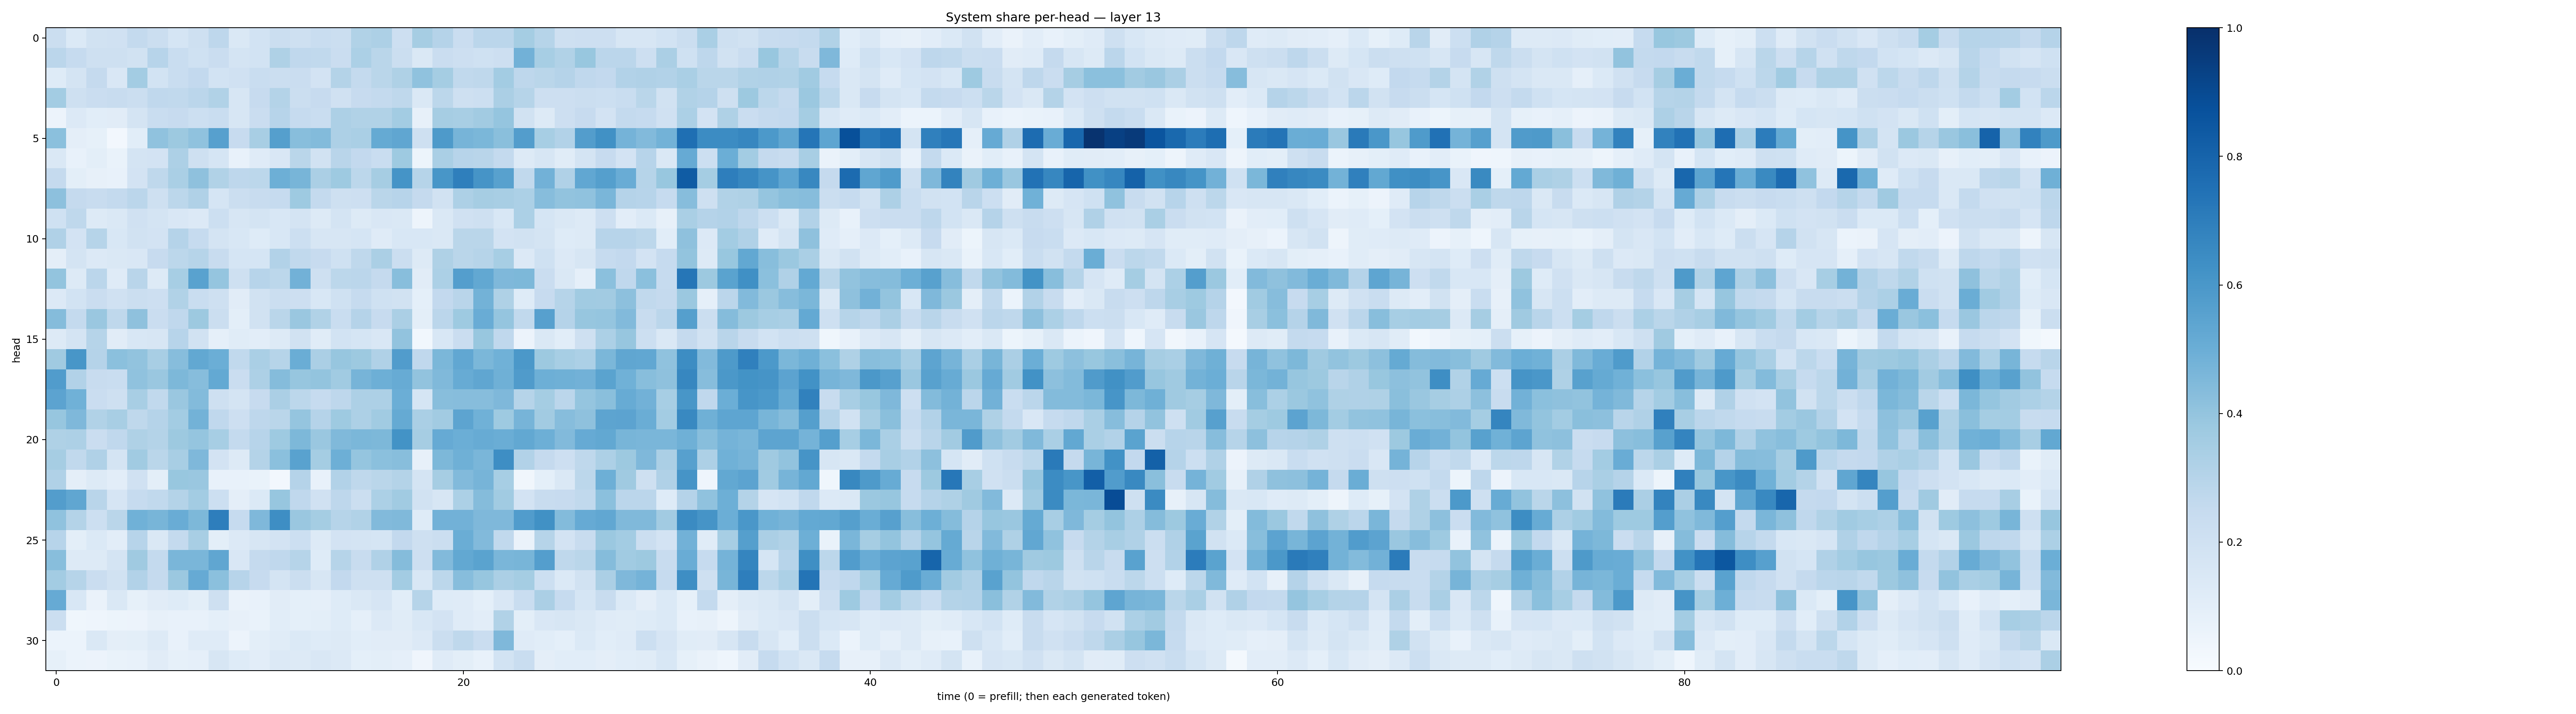

The data file committed next to this chart (first rows):
0.22387718, 0.13844702, 0.18781465, 0.19726796, 0.25709903, 0.21993096, 0.17043556, 0.20880266, 0.27397883, 0.14403027, 0.18381788, 0.223462, 0.20576265, 0.23122212, 0.22562374, 0.314112, 0.32798862, 0.2124081, 0.34993264, 0.30459318, 0.22710238, 0.284644, 0.28248042, 0.35380137
0.2838, 0.2487, 0.2097, 0.2068, 0.1903, 0.2942, 0.2336, 0.2027, 0.2285, 0.172, 0.186, 0.3215, 0.2686, 0.2628, 0.2279, 0.3284, 0.2881, 0.2209, 0.1411, 0.227, 0.2133, 0.1995, 0.2139, 0.4818
0.1242, 0.1774, 0.2511, 0.1498, 0.3566, 0.1861, 0.2318, 0.2581, 0.1853, 0.197, 0.234, 0.2238, 0.2298, 0.1822, 0.3055, 0.254, 0.2882, 0.3205, 0.409, 0.3517, 0.2619, 0.2714, 0.3568, 0.2759
0.3559, 0.2108, 0.2305, 0.2371, 0.226, 0.2678, 0.2642, 0.2834, 0.3127, 0.1578, 0.2439, 0.3068, 0.2198, 0.2426, 0.1969, 0.2422, 0.2567, 0.2722, 0.1447, 0.2785, 0.2049, 0.2175, 0.3345, 0.2986
0.05559, 0.133, 0.1082, 0.1107, 0.1732, 0.2312, 0.2426, 0.217, 0.2331, 0.1572, 0.2284, 0.293, 0.2463, 0.2339, 0.3266, 0.3136, 0.313, 0.3592, 0.07859, 0.3477, 0.3433, 0.3602, 0.3964, 0.1931
0.4203, 0.09512, 0.08368, 0.02607, 0.1066, 0.4087, 0.3761, 0.409, 0.5618, 0.2441, 0.3399, 0.5653, 0.4276, 0.4377, 0.328, 0.3369, 0.5188, 0.5324, 0.2058, 0.5892, 0.4714, 0.4595, 0.4243, 0.5714
0.1414, 0.0769, 0.1006, 0.06984, 0.1728, 0.1798, 0.3254, 0.2063, 0.1717, 0.07758, 0.1185, 0.1504, 0.2852, 0.1893, 0.2896, 0.2594, 0.2306, 0.3737, 0.05433, 0.3368, 0.2956, 0.2928, 0.2572, 0.1298
0.2505, 0.09914, 0.07942, 0.07654, 0.1798, 0.273, 0.3382, 0.4108, 0.3141, 0.2736, 0.279, 0.4939, 0.4669, 0.334, 0.3718, 0.2803, 0.3486, 0.6143, 0.2975, 0.6037, 0.6938, 0.6108, 0.5582, 0.2653
0.4141, 0.2524, 0.2411, 0.257, 0.2848, 0.2094, 0.2807, 0.317, 0.1698, 0.2203, 0.2375, 0.2467, 0.3714, 0.2575, 0.2057, 0.2138, 0.287, 0.2938, 0.2539, 0.1931, 0.3272, 0.3511, 0.3431, 0.3305
0.1996, 0.271, 0.1298, 0.1466, 0.1957, 0.1776, 0.1493, 0.1331, 0.217, 0.1593, 0.1741, 0.1561, 0.1757, 0.1311, 0.1743, 0.1304, 0.1513, 0.1416, 0.04991, 0.1427, 0.196, 0.2035, 0.1547, 0.3298
0.3196, 0.1823, 0.3006, 0.155, 0.1885, 0.1803, 0.304, 0.2468, 0.1738, 0.1545, 0.1227, 0.1532, 0.2162, 0.1577, 0.1621, 0.1715, 0.1185, 0.1544, 0.1555, 0.145, 0.2882, 0.288, 0.1819, 0.1903
0.09449, 0.1729, 0.133, 0.1473, 0.1516, 0.2425, 0.2782, 0.2986, 0.2352, 0.1695, 0.1705, 0.3095, 0.2633, 0.2441, 0.2016, 0.2696, 0.333, 0.2232, 0.1311, 0.3236, 0.2877, 0.2998, 0.3463, 0.1338
0.4007, 0.1319, 0.2846, 0.1174, 0.2916, 0.1326, 0.344, 0.5533, 0.3977, 0.2031, 0.2965, 0.2802, 0.4835, 0.2063, 0.2802, 0.2816, 0.251, 0.4288, 0.113, 0.3304, 0.5677, 0.5259, 0.4525, 0.4552
0.1354, 0.187, 0.2298, 0.1977, 0.2221, 0.2136, 0.314, 0.231, 0.2065, 0.112, 0.1907, 0.2199, 0.2133, 0.1533, 0.2015, 0.2478, 0.2015, 0.1878, 0.09176, 0.2605, 0.2914, 0.4799, 0.3212, 0.1215
0.4365, 0.2561, 0.3846, 0.2711, 0.4135, 0.2292, 0.2681, 0.3763, 0.2257, 0.1013, 0.1893, 0.2873, 0.3842, 0.314, 0.2343, 0.3014, 0.2442, 0.3331, 0.09959, 0.2836, 0.3715, 0.5068, 0.3949, 0.2639
0.1279, 0.1786, 0.3006, 0.1108, 0.1541, 0.1572, 0.2953, 0.19, 0.08657, 0.1139, 0.1052, 0.1273, 0.1936, 0.1167, 0.1871, 0.1711, 0.1517, 0.4054, 0.02814, 0.1545, 0.2287, 0.3881, 0.2675, 0.05791
0.3685, 0.6036, 0.3026, 0.4208, 0.4041, 0.3432, 0.4307, 0.5269, 0.4974, 0.2622, 0.339, 0.2969, 0.5003, 0.335, 0.3919, 0.3766, 0.3167, 0.5752, 0.2674, 0.4586, 0.5309, 0.4604, 0.4862, 0.597
0.5751, 0.3104, 0.2369, 0.2338, 0.4073, 0.3834, 0.4567, 0.43, 0.5222, 0.2286, 0.3277, 0.4337, 0.3916, 0.4012, 0.3644, 0.4717, 0.4957, 0.5107, 0.4033, 0.4462, 0.5104, 0.5343, 0.4911, 0.5788
0.5458, 0.4857, 0.2298, 0.2095, 0.3409, 0.2653, 0.3829, 0.439, 0.2047, 0.1794, 0.2459, 0.3348, 0.2788, 0.2487, 0.2765, 0.3256, 0.3248, 0.4984, 0.1693, 0.4295, 0.4321, 0.4303, 0.4497, 0.2987
0.392, 0.4517, 0.3147, 0.3419, 0.2708, 0.304, 0.3583, 0.4803, 0.2672, 0.2143, 0.277, 0.2886, 0.3979, 0.3013, 0.3727, 0.3257, 0.3644, 0.5171, 0.3387, 0.3601, 0.5416, 0.4848, 0.3747, 0.471
0.3215, 0.3262, 0.2283, 0.2661, 0.3222, 0.305, 0.3754, 0.3984, 0.3443, 0.2547, 0.2961, 0.3717, 0.456, 0.383, 0.4484, 0.4592, 0.4552, 0.621, 0.3512, 0.5119, 0.4998, 0.5086, 0.5014, 0.5253
0.3509, 0.2656, 0.3177, 0.1765, 0.3634, 0.2859, 0.3409, 0.45, 0.1818, 0.1314, 0.3065, 0.4218, 0.5534, 0.3549, 0.4923, 0.3969, 0.4207, 0.4259, 0.0819, 0.4555, 0.4899, 0.4624, 0.6402, 0.3125
0.3177, 0.09748, 0.1327, 0.1034, 0.1968, 0.1008, 0.3886, 0.3834, 0.07404, 0.0718, 0.06682, 0.02475, 0.3019, 0.07161, 0.3121, 0.2717, 0.2861, 0.3075, 0.1733, 0.3515, 0.4415, 0.4715, 0.344, 0.03326
0.5741, 0.5336, 0.2905, 0.1675, 0.2465, 0.2652, 0.3064, 0.3578, 0.2163, 0.09654, 0.1373, 0.3938, 0.2685, 0.1974, 0.2741, 0.2201, 0.3289, 0.3644, 0.1926, 0.1573, 0.3308, 0.4338, 0.3652, 0.1819
0.4101, 0.3082, 0.2154, 0.2878, 0.4857, 0.4682, 0.5071, 0.4535, 0.6964, 0.2485, 0.4506, 0.6393, 0.3851, 0.3547, 0.2977, 0.3149, 0.4424, 0.4467, 0.1245, 0.4841, 0.482, 0.4515, 0.4515, 0.5749
0.2961, 0.1008, 0.1383, 0.1047, 0.2953, 0.1462, 0.2553, 0.3403, 0.1, 0.1335, 0.163, 0.1815, 0.2166, 0.1324, 0.1831, 0.1758, 0.17, 0.2616, 0.2043, 0.2207, 0.5021, 0.4426, 0.2649, 0.06575
0.4274, 0.1277, 0.1272, 0.1731, 0.3681, 0.2562, 0.4623, 0.4625, 0.5337, 0.1515, 0.2506, 0.2688, 0.298, 0.1218, 0.2986, 0.2364, 0.3197, 0.4344, 0.2129, 0.4448, 0.5262, 0.5493, 0.4634, 0.4664
0.3581, 0.2972, 0.2268, 0.1878, 0.3105, 0.2512, 0.3795, 0.5155, 0.4218, 0.2956, 0.2428, 0.1753, 0.2252, 0.1576, 0.2588, 0.2046, 0.2093, 0.3559, 0.1532, 0.2774, 0.431, 0.3919, 0.3333, 0.3533
0.5149, 0.1555, 0.06548, 0.1452, 0.08464, 0.1104, 0.1216, 0.101, 0.209, 0.06615, 0.07787, 0.112, 0.09227, 0.08882, 0.1235, 0.1466, 0.1646, 0.1092, 0.2995, 0.1245, 0.1173, 0.09249, 0.1512, 0.232
0.2207, 0.03614, 0.04337, 0.05157, 0.0583, 0.07859, 0.07793, 0.07158, 0.09348, 0.07831, 0.06877, 0.1059, 0.09136, 0.0986, 0.1215, 0.08795, 0.133, 0.1144, 0.1551, 0.1815, 0.1203, 0.1049, 0.315, 0.09777
0.06056, 0.05862, 0.1474, 0.09702, 0.1, 0.1252, 0.07623, 0.1209, 0.121, 0.05599, 0.1007, 0.1158, 0.1394, 0.1215, 0.1289, 0.107, 0.1124, 0.112, 0.1336, 0.2254, 0.2719, 0.2276, 0.4521, 0.1193
0.08361, 0.06206, 0.05665, 0.06829, 0.07574, 0.1097, 0.08217, 0.08846, 0.1563, 0.1226, 0.1028, 0.1366, 0.1258, 0.1518, 0.1361, 0.09293, 0.09937, 0.08686, 0.04006, 0.1198, 0.09942, 0.07812, 0.1846, 0.2328
